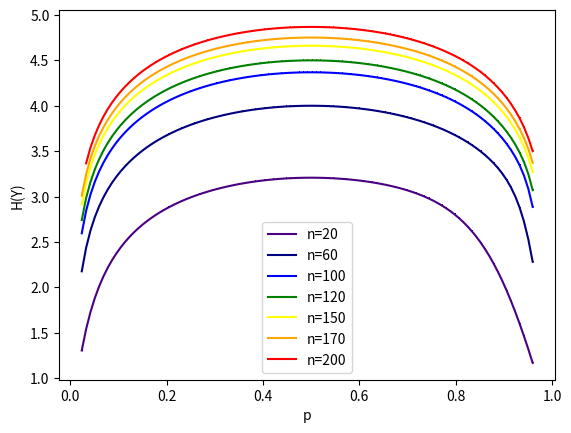

Write the Python code that produced this figure.
import matplotlib.pyplot as plt  # 그래프를 그리기 위한 라이브러리
import math  # 로그와 power계산을 위한 라이브러

p_value = [] # p값을 바꾸기 위해서 값을 담을 리스트 선언
for i in range(0, 105): # p 값을 0.024 ~ 0.969까지 0.009 간격으로 저장
    p_value.append(0.024 + i*0.009)


def b_entropy_p(n):  # 엔트로피 계산 함수
    number_p = [] # p값에 따라 달라지는 엔트로피 값을 담기 위한 리스트
    for p in p_value:
        value_hy = 0  # 엔트로피는 확률의 역수의 log2를 취한 확률변수값의 평균이기 때문에 더해줄 변수 설정
        for k in range(0, n):  # n 횟수가 변수로 설정됨.
            prob = math.factorial(n)/(math.factorial(n-k)*math.factorial(k))*pow(p, k)*pow(1-p, n-k)
            value_hy += prob * math.log2(1/prob)  # 계산한 값을 다 더해야 엔트로피가 되므로 다 더해줌.
        number_p.append(value_hy)  # 각 p에 따라 계산된 엔트로피를 리스트에 넣어줌.
    return number_p  # 리스트를 반환.


plt.plot(p_value, b_entropy_p(20), color='indigo', marker=',', label='n=20')
plt.plot(p_value, b_entropy_p(60), color='navy', marker=',', label='n=60')
plt.plot(p_value, b_entropy_p(100), color='blue', marker=',', label='n=100')
plt.plot(p_value, b_entropy_p(120), color='green', marker=',', label='n=120')
plt.plot(p_value, b_entropy_p(150), color='yellow', marker=',', label='n=150')
plt.plot(p_value, b_entropy_p(170), color='orange', marker=',', label='n=170')
plt.plot(p_value, b_entropy_p(200), color='red', marker=',', label='n=200')
plt.legend()
plt.xlabel('p')
plt.ylabel('H(Y)')
plt.show()
